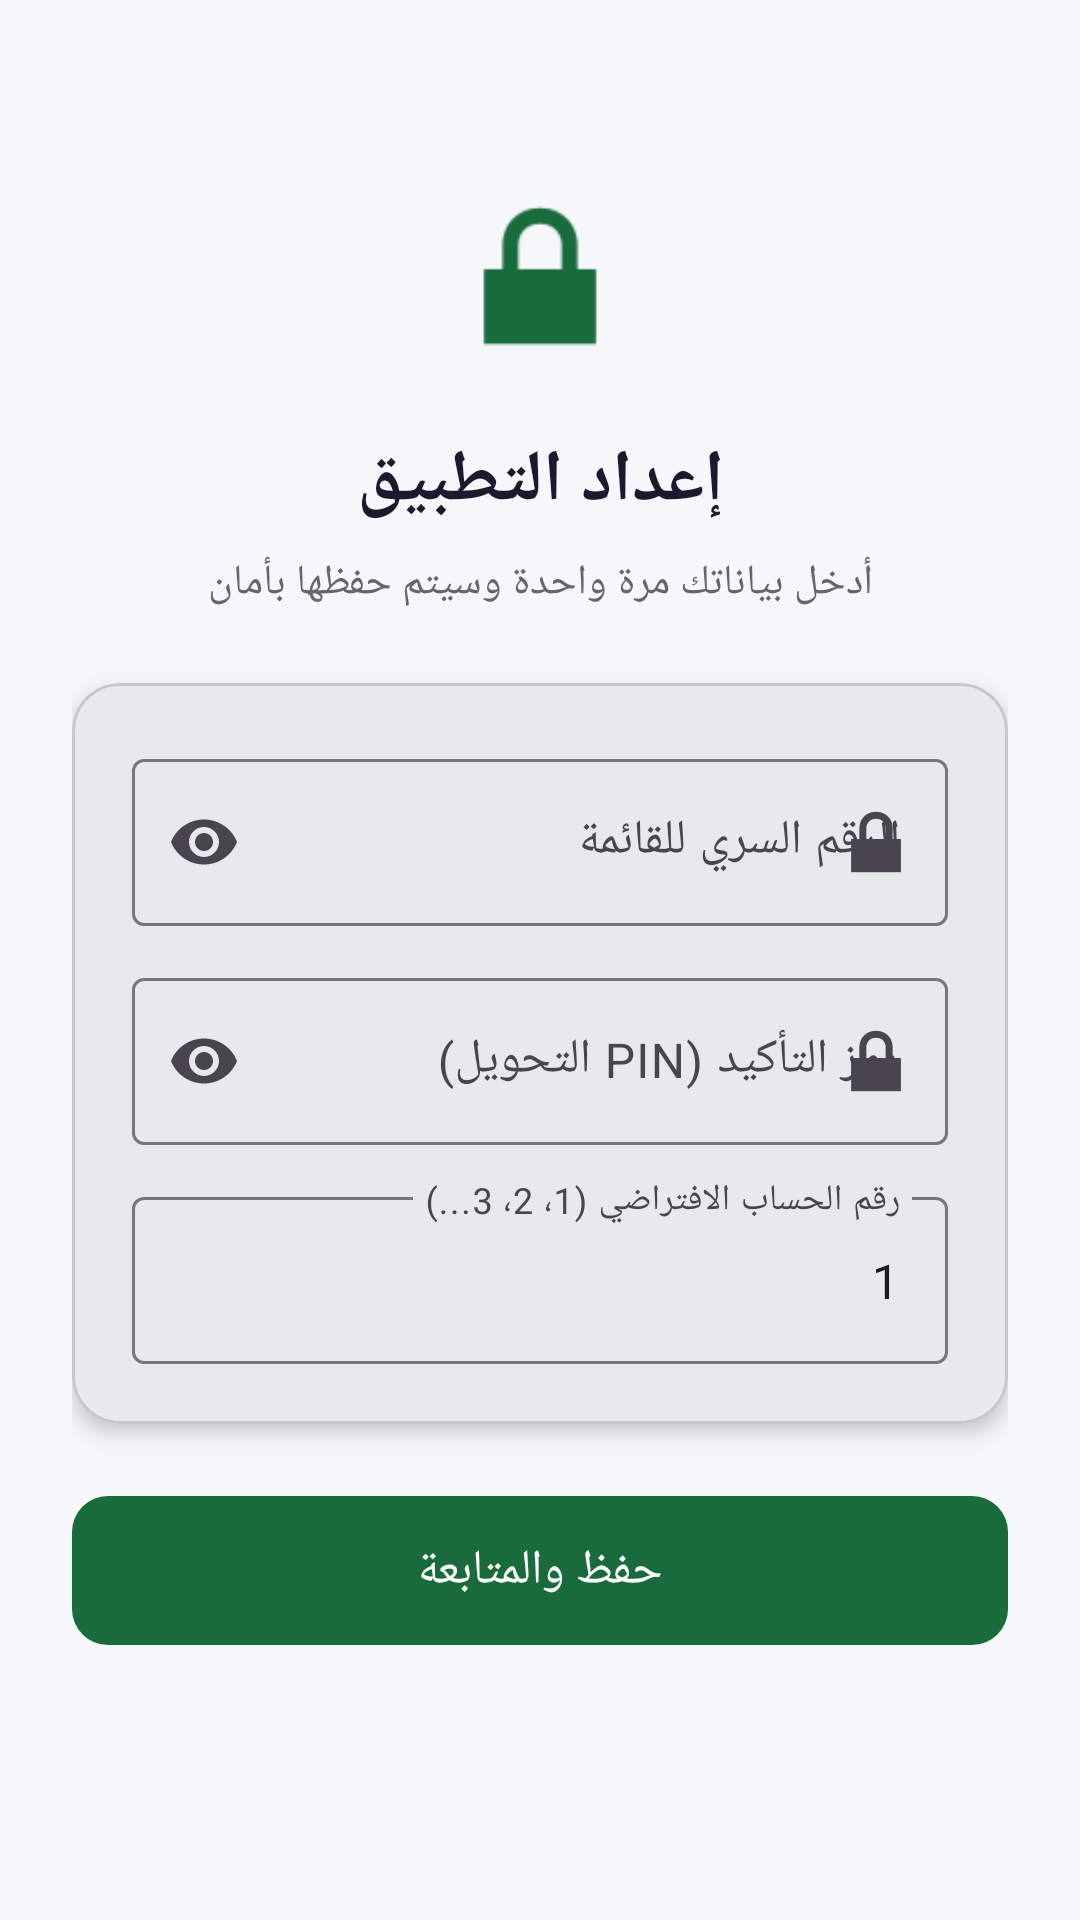

Produce the Android XML layout that renders to this screen, including the resource entries it uses.
<!-- AndroidManifest.xml: application theme Theme.BankPalUSSD -->
<!-- res/layout/fragment_setup.xml -->
<?xml version="1.0" encoding="utf-8"?>
<ScrollView
    xmlns:android="http://schemas.android.com/apk/res/android"
    xmlns:app="http://schemas.android.com/apk/res-auto"
    android:layout_width="match_parent"
    android:layout_height="match_parent"
    android:background="@color/background"
    android:fillViewport="true">

    <androidx.constraintlayout.widget.ConstraintLayout
        android:layout_width="match_parent"
        android:layout_height="wrap_content"
        android:padding="24dp">

        
        <ImageView
            android:id="@+id/iv_logo"
            android:layout_width="72dp"
            android:layout_height="72dp"
            android:src="@android:drawable/ic_lock_lock"
            android:tint="@color/primary"
            app:layout_constraintTop_toTopOf="parent"
            app:layout_constraintStart_toStartOf="parent"
            app:layout_constraintEnd_toEndOf="parent"
            android:layout_marginTop="32dp" />

        <TextView
            android:id="@+id/tv_title"
            android:layout_width="wrap_content"
            android:layout_height="wrap_content"
            android:text="@string/setup_title"
            android:textSize="24sp"
            android:textStyle="bold"
            android:textColor="@color/text_primary"
            app:layout_constraintTop_toBottomOf="@id/iv_logo"
            app:layout_constraintStart_toStartOf="parent"
            app:layout_constraintEnd_toEndOf="parent"
            android:layout_marginTop="16dp" />

        <TextView
            android:id="@+id/tv_subtitle"
            android:layout_width="0dp"
            android:layout_height="wrap_content"
            android:text="@string/setup_subtitle"
            android:textSize="14sp"
            android:textColor="@color/text_secondary"
            android:textAlignment="center"
            app:layout_constraintTop_toBottomOf="@id/tv_title"
            app:layout_constraintStart_toStartOf="parent"
            app:layout_constraintEnd_toEndOf="parent"
            android:layout_marginTop="8dp" />

        
        <com.google.android.material.card.MaterialCardView
            android:id="@+id/card_setup"
            android:layout_width="0dp"
            android:layout_height="wrap_content"
            app:cardCornerRadius="16dp"
            app:cardElevation="4dp"
            app:layout_constraintTop_toBottomOf="@id/tv_subtitle"
            app:layout_constraintStart_toStartOf="parent"
            app:layout_constraintEnd_toEndOf="parent"
            android:layout_marginTop="24dp">

            <LinearLayout
                android:layout_width="match_parent"
                android:layout_height="wrap_content"
                android:orientation="vertical"
                android:padding="20dp">

                <com.google.android.material.textfield.TextInputLayout
                    android:id="@+id/til_menu_pin"
                    style="@style/Widget.Material3.TextInputLayout.OutlinedBox"
                    android:layout_width="match_parent"
                    android:layout_height="wrap_content"
                    android:hint="@string/hint_menu_pin"
                    app:endIconMode="password_toggle"
                    app:startIconDrawable="@android:drawable/ic_lock_lock">

                    <com.google.android.material.textfield.TextInputEditText
                        android:id="@+id/et_menu_pin"
                        android:layout_width="match_parent"
                        android:layout_height="wrap_content"
                        android:inputType="numberPassword"
                        android:maxLength="8" />
                </com.google.android.material.textfield.TextInputLayout>

                <com.google.android.material.textfield.TextInputLayout
                    android:id="@+id/til_transfer_pin"
                    style="@style/Widget.Material3.TextInputLayout.OutlinedBox"
                    android:layout_width="match_parent"
                    android:layout_height="wrap_content"
                    android:hint="@string/hint_transfer_pin"
                    android:layout_marginTop="12dp"
                    app:endIconMode="password_toggle"
                    app:startIconDrawable="@android:drawable/ic_lock_lock">

                    <com.google.android.material.textfield.TextInputEditText
                        android:id="@+id/et_transfer_pin"
                        android:layout_width="match_parent"
                        android:layout_height="wrap_content"
                        android:inputType="numberPassword"
                        android:maxLength="8" />
                </com.google.android.material.textfield.TextInputLayout>

                <com.google.android.material.textfield.TextInputLayout
                    android:id="@+id/til_account_index"
                    style="@style/Widget.Material3.TextInputLayout.OutlinedBox"
                    android:layout_width="match_parent"
                    android:layout_height="wrap_content"
                    android:hint="@string/hint_account_index"
                    android:layout_marginTop="12dp">

                    <com.google.android.material.textfield.TextInputEditText
                        android:id="@+id/et_account_index"
                        android:layout_width="match_parent"
                        android:layout_height="wrap_content"
                        android:inputType="number"
                        android:maxLength="1"
                        android:text="1" />
                </com.google.android.material.textfield.TextInputLayout>

            </LinearLayout>
        </com.google.android.material.card.MaterialCardView>

        <com.google.android.material.button.MaterialButton
            android:id="@+id/btn_save"
            android:layout_width="0dp"
            android:layout_height="wrap_content"
            android:text="@string/btn_save_setup"
            android:textSize="16sp"
            android:paddingTop="14dp"
            android:paddingBottom="14dp"
            app:cornerRadius="12dp"
            app:layout_constraintTop_toBottomOf="@id/card_setup"
            app:layout_constraintStart_toStartOf="parent"
            app:layout_constraintEnd_toEndOf="parent"
            android:layout_marginTop="20dp" />

    </androidx.constraintlayout.widget.ConstraintLayout>
</ScrollView>
<!-- resources referenced by this layout -->
<resources>
  <color name="background">#F5F7FA</color>
  <color name="primary">#1A6B3C</color>
  <color name="text_primary">#1A1A2E</color>
  <color name="text_secondary">#666666</color>
  <string name="btn_save_setup">حفظ والمتابعة</string>
  <string name="hint_account_index">رقم الحساب الافتراضي (1، 2، 3...)</string>
  <string name="hint_menu_pin">الرقم السري للقائمة</string>
  <string name="hint_transfer_pin">رمز التأكيد (PIN التحويل)</string>
  <string name="setup_subtitle">أدخل بياناتك مرة واحدة وسيتم حفظها بأمان</string>
  <string name="setup_title">إعداد التطبيق</string>
  <style name="Theme.BankPalUSSD" parent="Theme.Material3.DayNight.NoActionBar">
          <item name="colorPrimary">@color/primary</item>
          <item name="colorPrimaryVariant">@color/primary_dark</item>
          <item name="colorOnPrimary">@color/on_primary</item>
          <item name="android:windowBackground">@color/background</item>
          <item name="android:layoutDirection">rtl</item>
      </style>
  <color name="primary_dark">#0F4A29</color>
  <color name="on_primary">#FFFFFF</color>
</resources>
